Photos from the image-classification dataset "gothic" in the GitHub repository Our-Magic-Journey/gothic-zoologist. Its 2 classes are: orc warrior, scavenger.

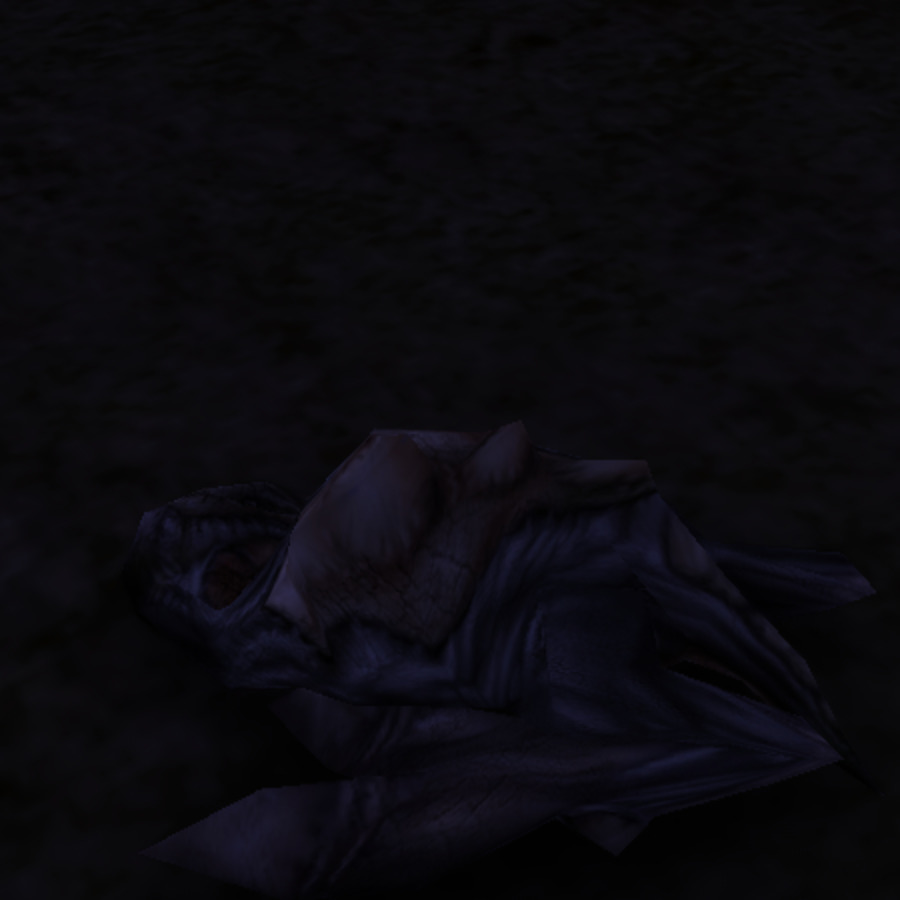
Label: scavenger

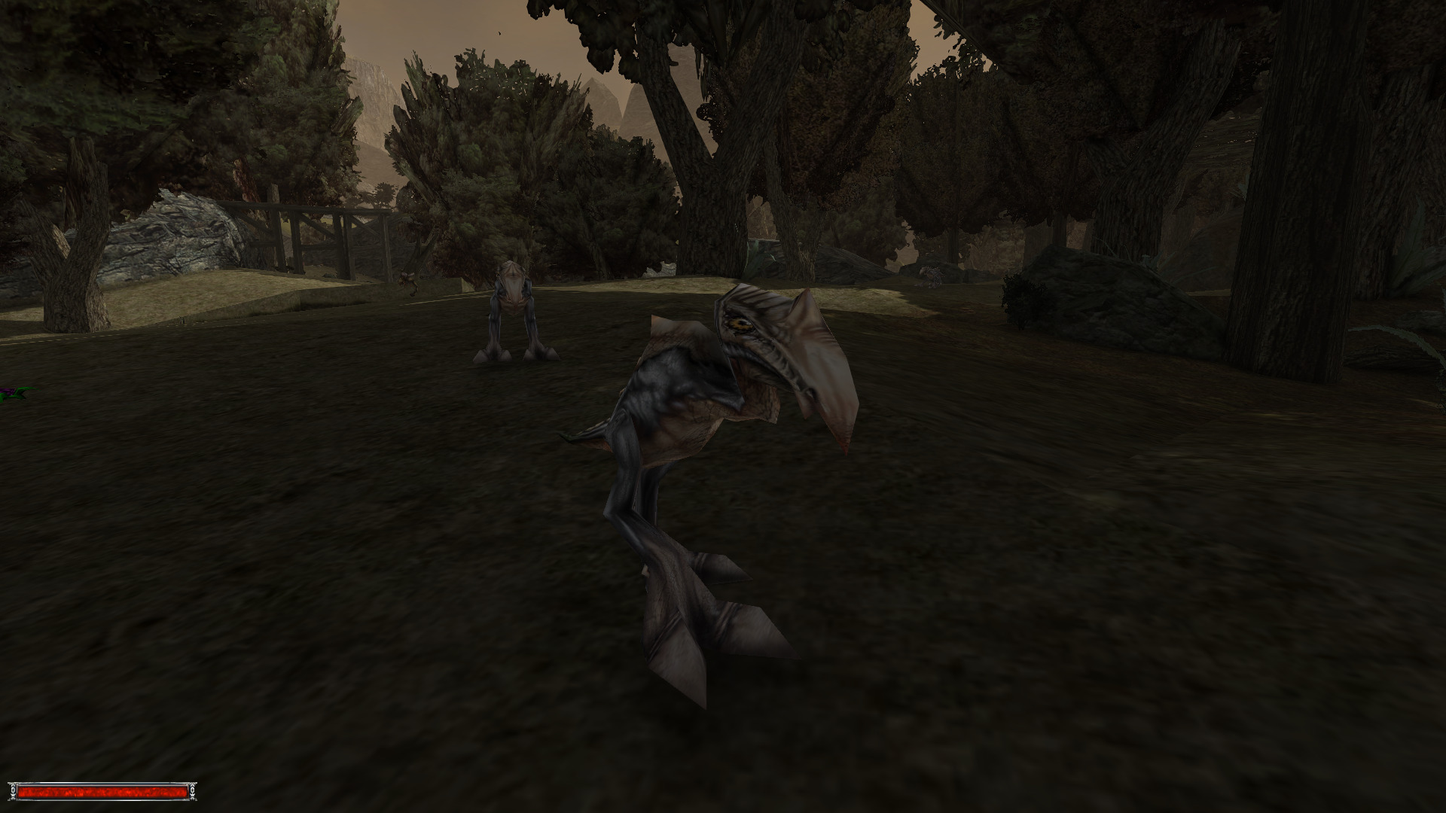
Label: scavenger

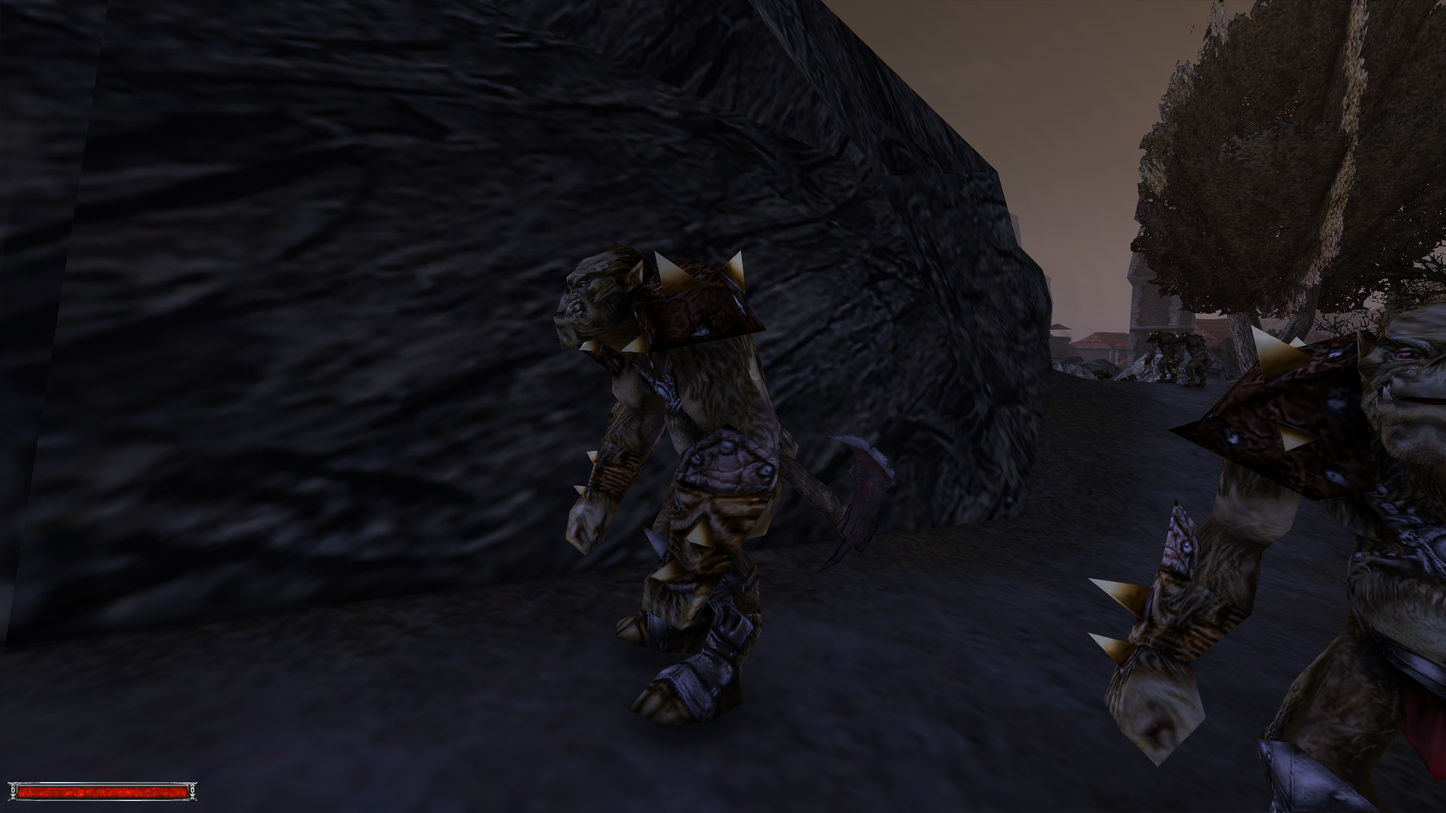
Label: orc warrior

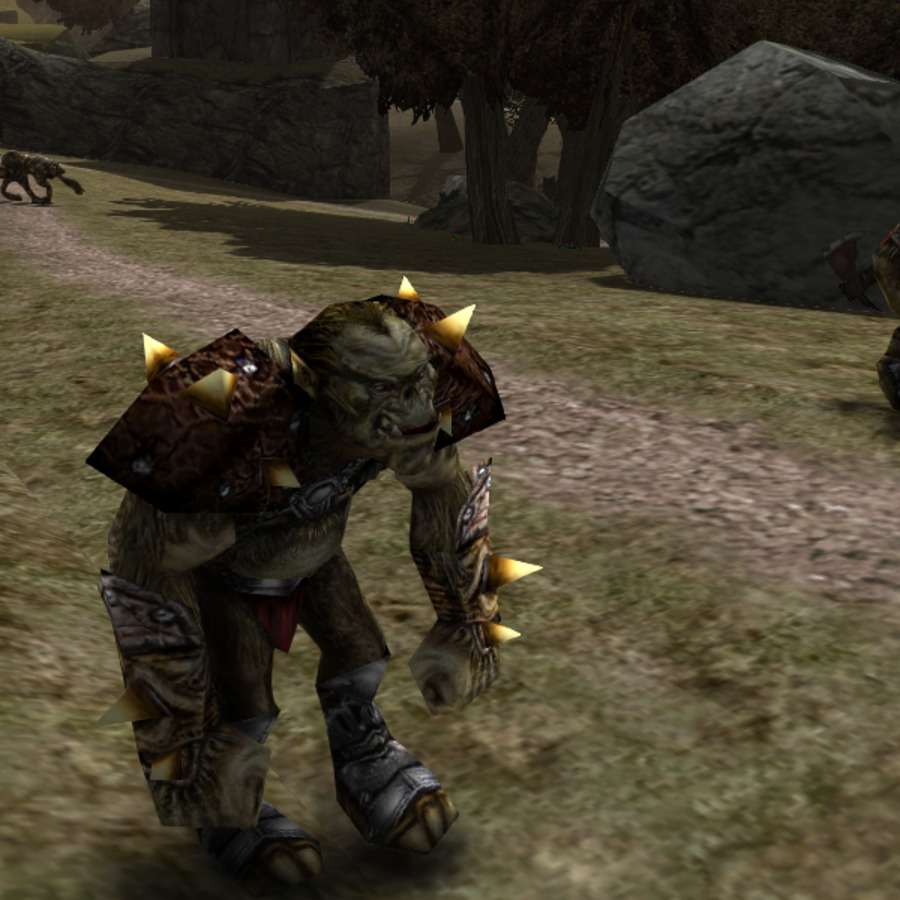
Label: orc warrior

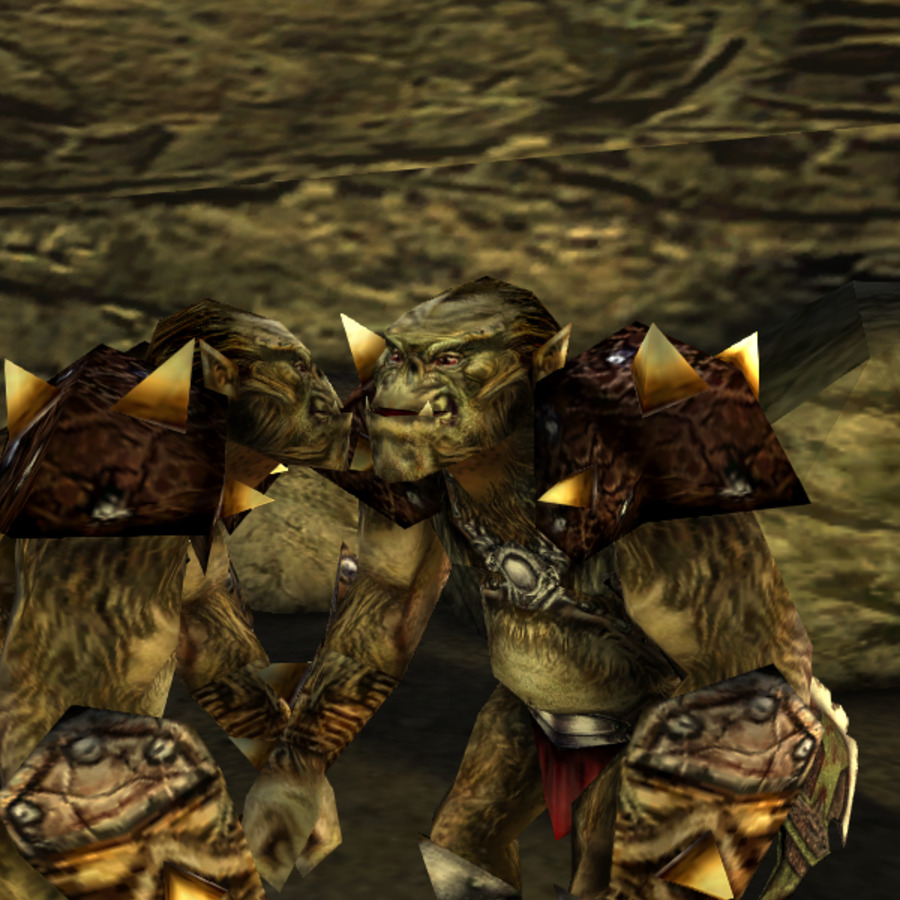
Label: orc warrior

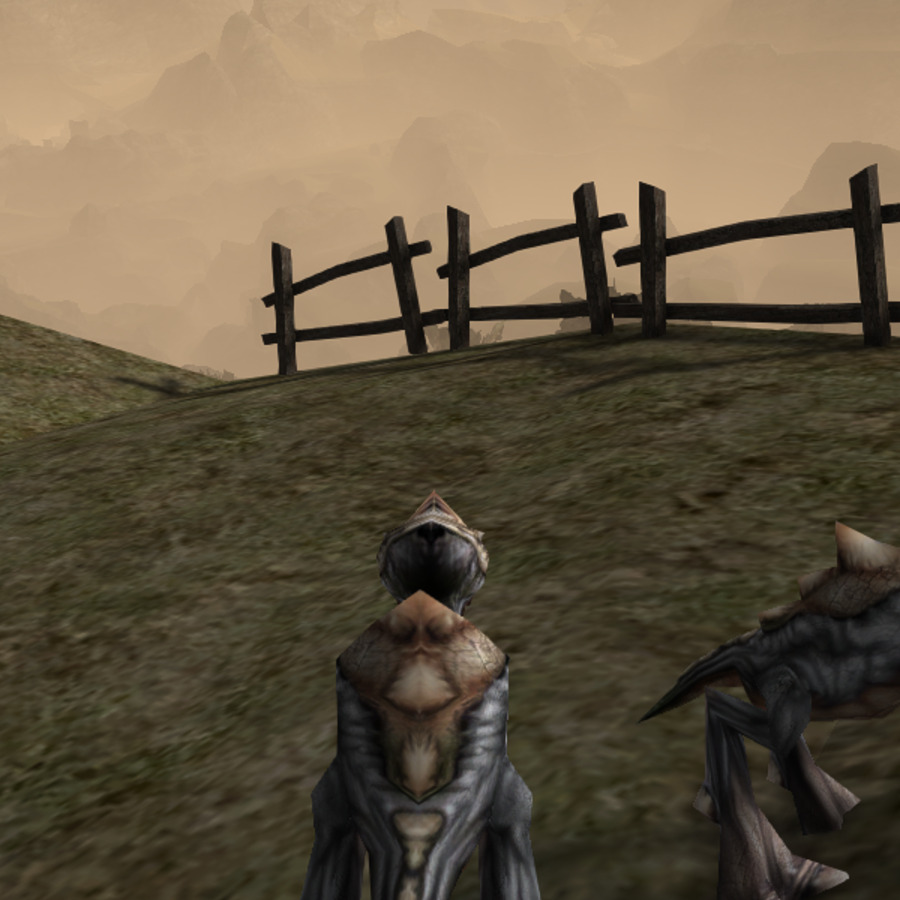
Label: scavenger
